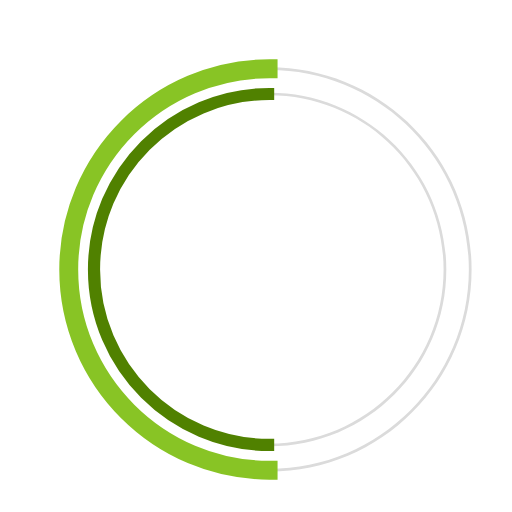
t = 0.00 s
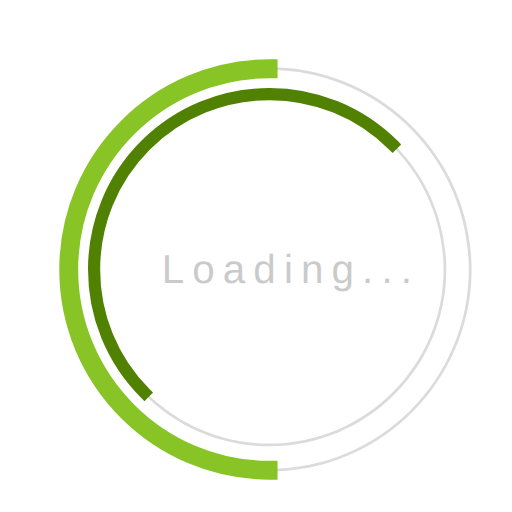
t = 0.23 s
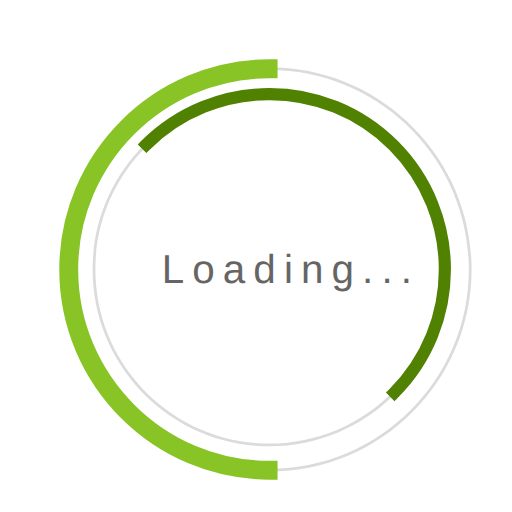
t = 0.68 s
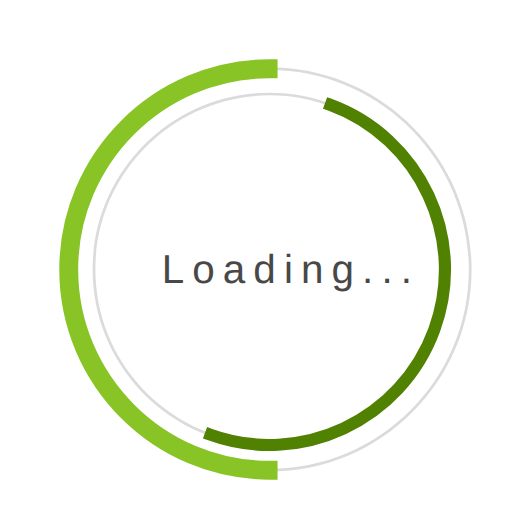
t = 1.00 s
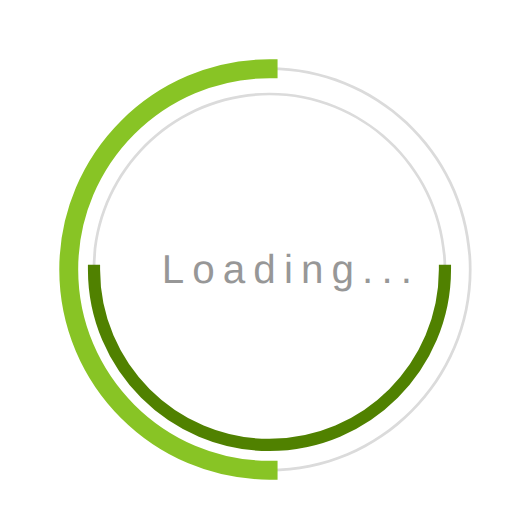
t = 1.35 s
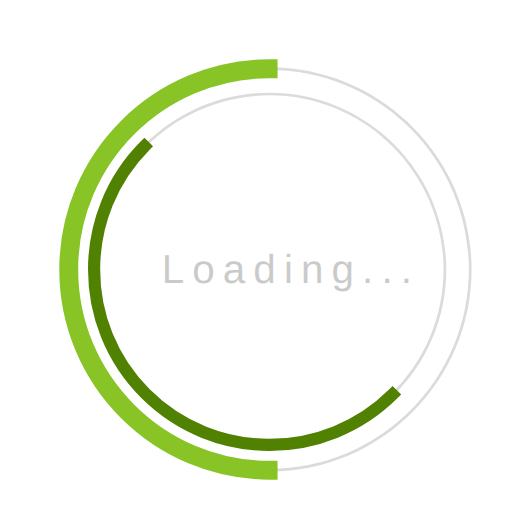
t = 1.58 s

The animated SVG that drew these frames (rendered in a browser with its animation timeline set to each time). Animation: 3 SMIL elements (animate=1,animateTransform=2); one cycle of 2.00 s, repeats indefinitely.

 <svg 
  version="1.1" 
  id="dc-spinner" 
  xmlns="http://www.w3.org/2000/svg" 
  x="0px" y="0px"
 width="150" height="150"
  viewBox="0 0 38 38" 
  preserveAspectRatio="xMinYMin meet"
  >
   <text x="12" y="21" font-family="arial" font-size="3px" style="letter-spacing:0.6" fill="#323232">Loading...
     <animate 
       attributeName="opacity"
       values="0;1;0" dur="1.8s"
       repeatCount="indefinite"/>
  </text>
  <path fill="#dbdbdb" d="M20,35c-8.271,0-15-6.729-15-15S11.729,5,20,5s15,6.729,15,15S28.271,35,20,35z M20,5.203
    C11.841,5.203,5.203,11.841,5.203,20c0,8.159,6.638,14.797,14.797,14.797S34.797,28.159,34.797,20
    C34.797,11.841,28.159,5.203,20,5.203z">
  </path>

  <path fill="#dbdbdb" d="M20,33.125c-7.237,0-13.125-5.888-13.125-13.125S12.763,6.875,20,6.875S33.125,12.763,33.125,20
    S27.237,33.125,20,33.125z M20,7.078C12.875,7.078,7.078,12.875,7.078,20c0,7.125,5.797,12.922,12.922,12.922
    S32.922,27.125,32.922,20C32.922,12.875,27.125,7.078,20,7.078z">
  </path>

  <path fill="#2AA198" stroke="#88c425" stroke-width="1.2" stroke-miterlimit="10" d="M5.203,20
			c0-8.159,6.638-14.797,14.797-14.797V5C11.729,5,5,11.729,5,20s6.729,15,15,15v-0.203C11.841,34.797,5.203,28.159,5.203,20z">
  <animateTransform
        attributeName="transform"
        type="loader"
        from="0 20 20"
        to="360 20 20"
        calcMode="spline"
        keySplines="0.4, 0, 0.2, 1"
        keyTimes="0;1"
        dur="2s"
        repeatCount="indefinite" />      
   </path>

  <path fill="#859900" stroke="#508100" stroke-width="0.7" stroke-miterlimit="10" d="M7.078,20
  c0-7.125,5.797-12.922,12.922-12.922V6.875C12.763,6.875,6.875,12.763,6.875,20S12.763,33.125,20,33.125v-0.203
  C12.875,32.922,7.078,27.125,7.078,20z">
   <animateTransform
      attributeName="transform"
      type="rotate"
      from="0 20 20"
      to="360 20 20"
      dur="1.8s"  
      repeatCount="indefinite" />
    </path>
  </svg>